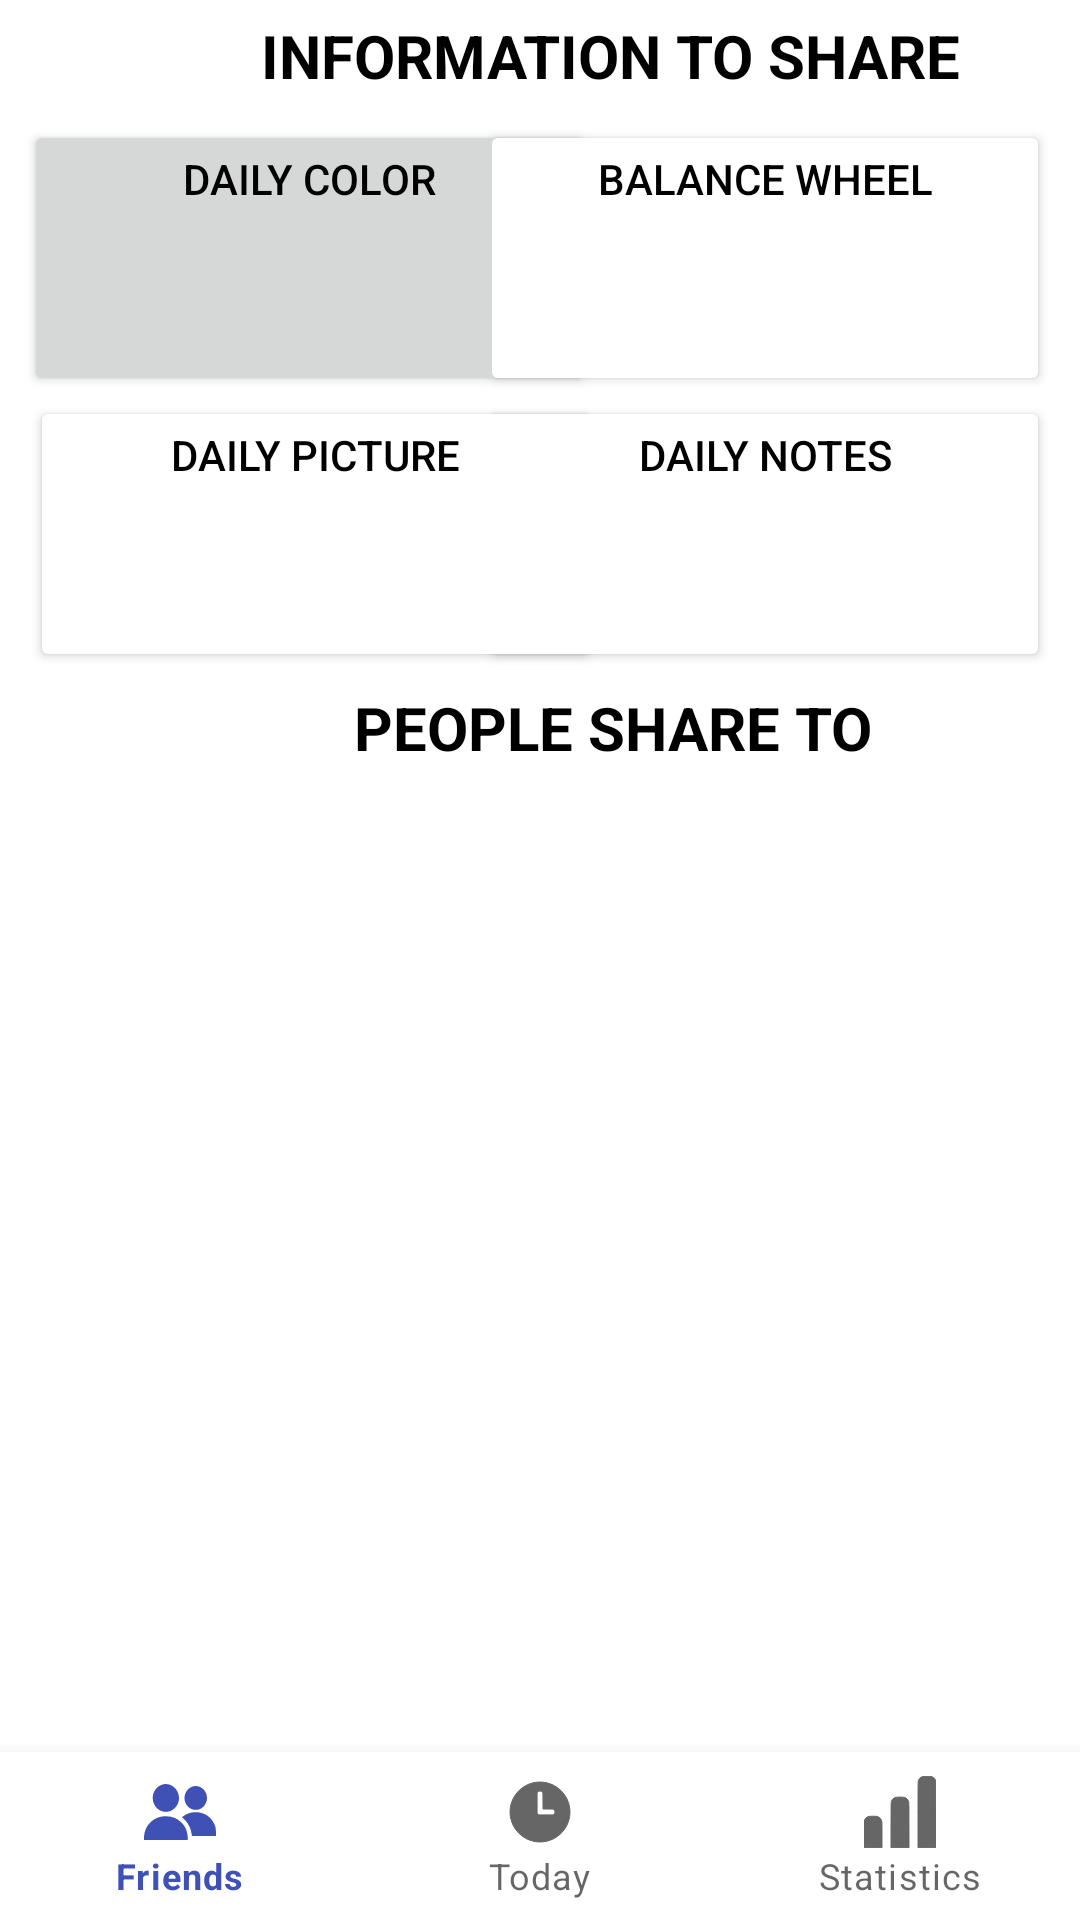

Write the Android layout XML for this screen, with the resource values it uses.
<!-- AndroidManifest.xml: application theme Theme.MoodTracker -->
<!-- res/layout/sharing.xml -->
<?xml version="1.0" encoding="utf-8"?>
<androidx.constraintlayout.widget.ConstraintLayout xmlns:android="http://schemas.android.com/apk/res/android"
    xmlns:tools="http://schemas.android.com/tools"
    android:layout_width="match_parent"
    android:layout_height="match_parent"
    xmlns:app="http://schemas.android.com/apk/res-auto">

    <com.google.android.material.bottomnavigation.BottomNavigationView
        android:id="@+id/nav_view"
        android:layout_width="0dp"
        android:layout_height="wrap_content"
        android:background="?android:attr/windowBackground"
        app:layout_constraintBottom_toBottomOf="parent"
        app:layout_constraintHorizontal_bias="0.0"
        app:layout_constraintLeft_toLeftOf="parent"
        app:layout_constraintRight_toRightOf="parent"
        app:menu="@menu/bottom_nav_menu" />

    <TextView
        android:id="@+id/information_to_share"
        android:layout_width="wrap_content"
        android:layout_height="wrap_content"
        android:layout_marginStart="87dp"
        android:layout_marginTop="5dp"
        android:fontFamily="sans-serif"
        android:text="@string/information_to_share"
        android:textColor="#000000"
        android:textSize="20sp"
        android:textStyle="bold"
        app:layout_constraintStart_toStartOf="parent"
        app:layout_constraintTop_toTopOf="parent"
        tools:text="@string/information_to_share" />

    <TextView
        android:id="@+id/people_share_to"
        android:layout_width="wrap_content"
        android:layout_height="wrap_content"
        android:layout_marginStart="118dp"
        android:layout_marginTop="5dp"
        android:text="@string/people_share_to"
        android:textColor="#000000"
        android:textSize="20sp"
        android:textStyle="bold"
        app:layout_constraintStart_toStartOf="parent"
        app:layout_constraintTop_toBottomOf="@+id/button_picture"
        tools:text="@string/people_share_to" />

    <Button
        android:id="@+id/button_color"
        android:layout_width="190dp"
        android:layout_height="92dp"
        android:layout_marginStart="8dp"
        android:layout_marginTop="8dp"
        android:gravity="center_horizontal|top"
        android:text="@string/button_color"
        android:textColor="@color/black"
        app:layout_constraintStart_toStartOf="parent"
        app:layout_constraintTop_toBottomOf="@+id/information_to_share" />

    <Button
        android:id="@+id/button_picture"
        android:layout_width="190dp"
        android:layout_height="92dp"
        android:layout_marginStart="10dp"
        android:text="@string/button_picture"
        android:backgroundTint="@color/white"
        android:textColor="@color/black"
        android:gravity = "center_horizontal|top"
        app:layout_constraintStart_toStartOf="parent"
        app:layout_constraintTop_toBottomOf="@+id/button_color" />

    <Button
        android:id="@+id/button_wheel"
        android:layout_width="190dp"
        android:layout_height="92dp"
        android:layout_marginTop="8dp"
        android:layout_marginEnd="10dp"
        android:text="@string/button_balance_wheel"
        android:backgroundTint="@color/white"
        android:textColor="@color/black"
        android:gravity = "center_horizontal|top"
        app:layout_constraintEnd_toEndOf="parent"
        app:layout_constraintTop_toBottomOf="@+id/information_to_share" />

    <Button
        android:id="@+id/button_notes"
        android:layout_width="190dp"
        android:layout_height="92dp"
        android:layout_marginEnd="10dp"
        android:text="@string/button_notes"
        android:backgroundTint="@color/white"
        android:textColor="@color/black"
        android:gravity = "center_horizontal|top"
        app:layout_constraintEnd_toEndOf="parent"
        app:layout_constraintTop_toBottomOf="@+id/button_wheel" />

</androidx.constraintlayout.widget.ConstraintLayout>
<!-- resources referenced by this layout -->
<resources>
  <color name="black">#FF000000</color>
  <color name="white">#FFFFFFFF</color>
  <string name="button_balance_wheel">BALANCE WHEEL</string>
  <string name="button_color">DAILY COLOR</string>
  <string name="button_notes">DAILY NOTES</string>
  <string name="button_picture">DAILY PICTURE</string>
  <string name="information_to_share">INFORMATION TO SHARE</string>
  <string name="people_share_to">PEOPLE SHARE TO</string>
  <style name="Theme.MoodTracker" parent="Theme.MaterialComponents.DayNight.DarkActionBar">
          
          <item name="colorPrimary">@color/purple_500</item>
          <item name="colorPrimaryVariant">@color/purple_700</item>
          <item name="colorOnPrimary">@color/white</item>
          
          <item name="colorSecondary">@color/teal_200</item>
          <item name="colorSecondaryVariant">@color/teal_700</item>
          <item name="colorOnSecondary">@color/black</item>
          
          <item name="android:statusBarColor" tools:targetApi="l">?attr/colorPrimaryVariant</item>
          
      </style>
  <color name="purple_500">#3F51B5</color>
  <color name="purple_700">#303F9F</color>
  <color name="teal_200">#FF03DAC5</color>
  <color name="teal_700">#FF018786</color>
</resources>
